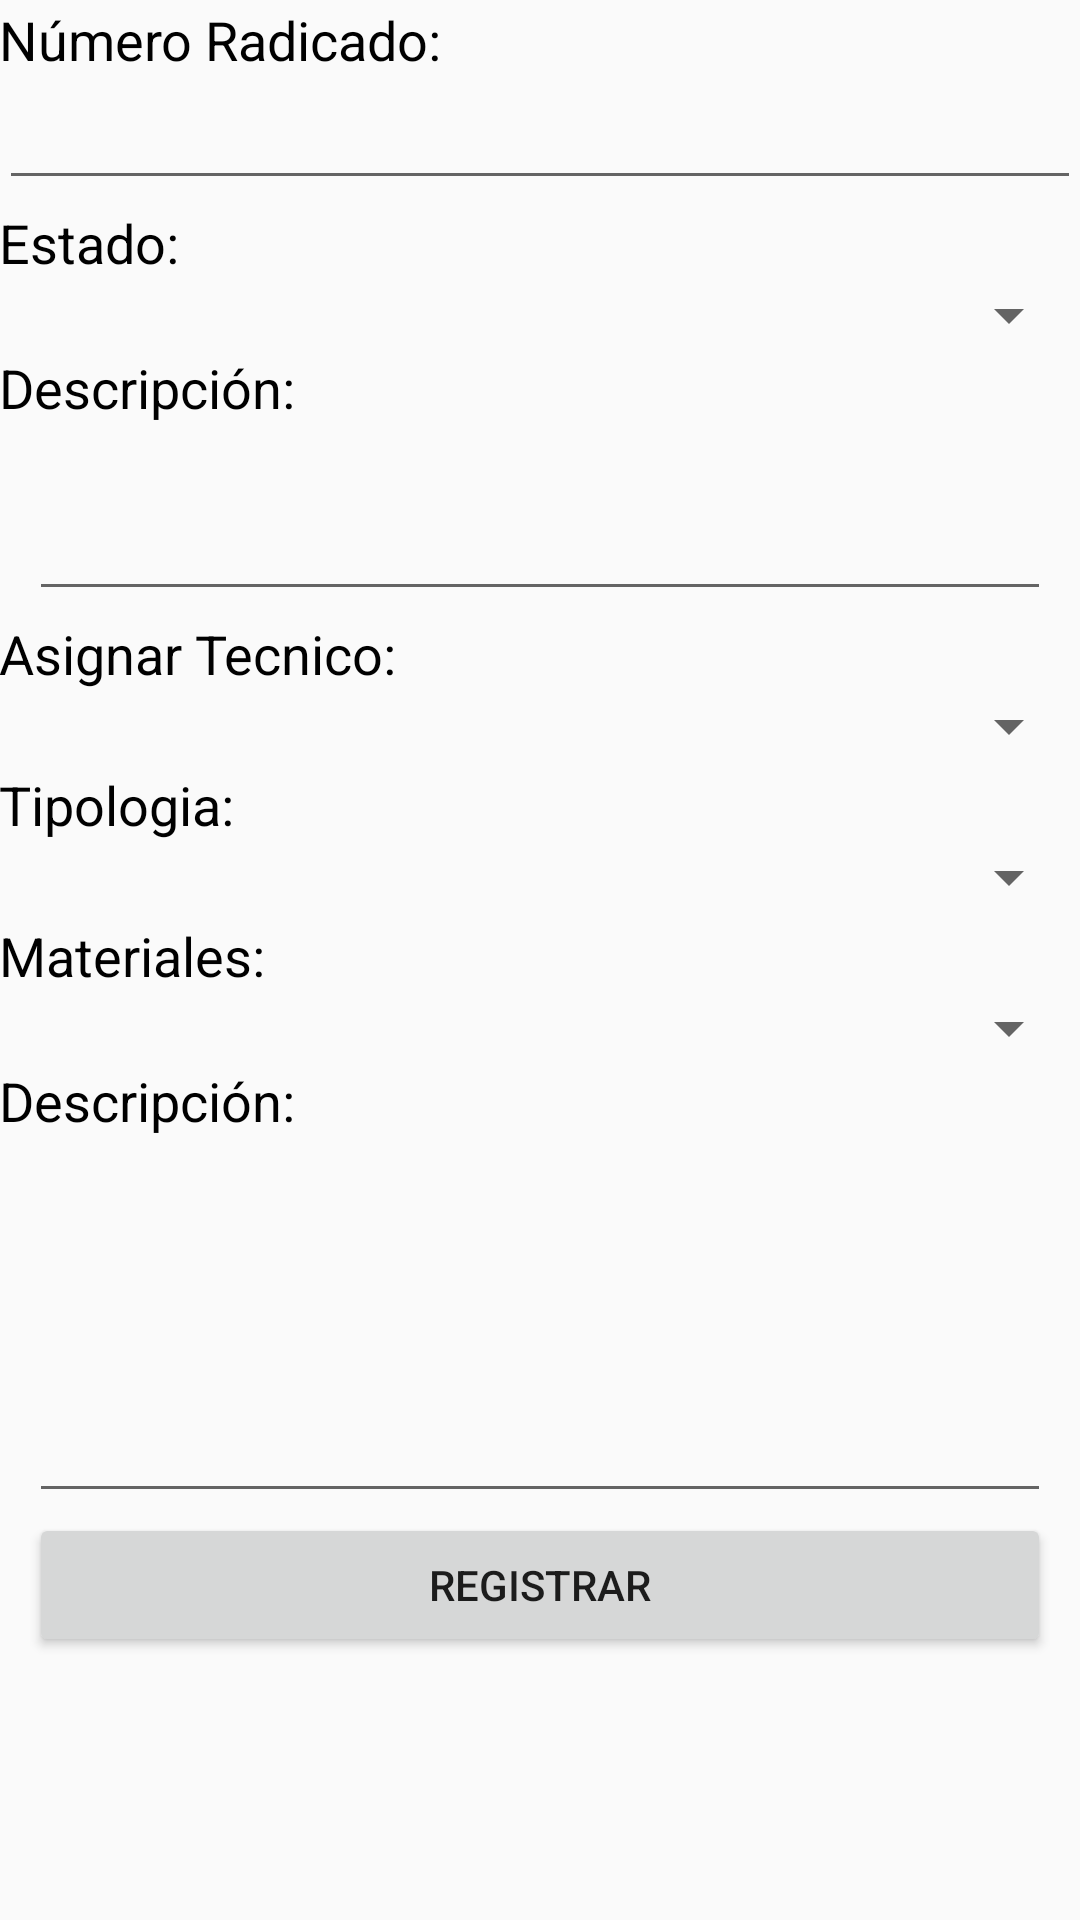

Layout XML and referenced resources for this Android screen:
<!-- AndroidManifest.xml: application theme AppTheme -->
<!-- res/layout/activity_asignar_radicado.xml -->
<?xml version="1.0" encoding="utf-8"?>
<RelativeLayout xmlns:android="http://schemas.android.com/apk/res/android"
    xmlns:tools="http://schemas.android.com/tools"
    android:layout_width="match_parent"
    android:layout_height="match_parent"
    android:paddingBottom="@dimen/activity_vertical_margin"
    android:paddingLeft="@dimen/activity_horizontal_margin"
    android:paddingRight="@dimen/activity_horizontal_margin"
    android:paddingTop="@dimen/activity_vertical_margin"
    tools:context="com.example.andres_desarrollo2.psfull.AsignarRadicadoActivity">

    <ScrollView
        android:layout_width="match_parent"
        android:layout_height="match_parent"
        android:fillViewport="true">

        <LinearLayout
            android:layout_width="match_parent"
            android:layout_height="wrap_content"
            android:orientation="vertical">

            <LinearLayout
                android:id="@+id/linearNumRadicado"
                android:layout_width="match_parent"
                android:layout_height="wrap_content"
                android:layout_marginTop="1dp"
                android:orientation="vertical">

                <TextView
                    android:layout_width="match_parent"
                    android:layout_height="0dp"
                    android:layout_gravity="center"
                    android:layout_weight="1"
                    android:text="Número Radicado:"
                    android:textColor="@android:color/background_dark"
                    android:textSize="18sp" />

                <EditText
                    android:layout_width="match_parent"
                    android:layout_height="0dp"
                    android:layout_weight="2" />
            </LinearLayout>

            <LinearLayout
                android:id="@+id/linearEstado"
                android:layout_width="match_parent"
                android:layout_height="wrap_content"
                android:layout_marginTop="2dp"
                android:orientation="vertical">

                <TextView
                    android:layout_width="match_parent"
                    android:layout_height="0dp"
                    android:layout_gravity="center"
                    android:layout_weight="1"
                    android:text="Estado:"
                    android:textColor="@android:color/background_dark"
                    android:textSize="18sp" />

                <Spinner
                    android:id="@+id/combo_estado"
                    android:layout_width="match_parent"
                    android:layout_height="0dp"
                    android:layout_weight="2" />
            </LinearLayout>

            <LinearLayout
                android:id="@+id/LinearDescripcion"
                android:layout_width="match_parent"
                android:layout_height="wrap_content"
                android:orientation="vertical">

                <TextView
                    android:layout_width="match_parent"
                    android:layout_height="wrap_content"
                    android:text="Descripción:"
                    android:textColor="@android:color/background_dark"
                    android:textSize="18sp" />

                <ScrollView
                    android:layout_width="match_parent"
                    android:layout_height="wrap_content">

                    <EditText
                        android:layout_width="fill_parent"
                        android:layout_height="wrap_content"
                        android:layout_marginLeft="10dip"
                        android:layout_marginRight="10dip"
                        android:lines="2"
                        android:singleLine="false" />
                </ScrollView>
            </LinearLayout>

            <LinearLayout
                android:id="@+id/linearTecnico"
                android:layout_width="match_parent"
                android:layout_height="wrap_content"
                android:layout_marginTop="2dp"
                android:orientation="vertical">

                <TextView
                    android:layout_width="match_parent"
                    android:layout_height="0dp"
                    android:layout_gravity="center"
                    android:layout_weight="1"
                    android:text="Asignar Tecnico:"
                    android:textColor="@android:color/background_dark"
                    android:textSize="18sp" />

                <Spinner
                    android:id="@+id/spinner_tecnico"
                    android:layout_width="match_parent"
                    android:layout_height="0dp"
                    android:layout_weight="2" />
            </LinearLayout>


            <LinearLayout
                android:id="@+id/linearTipologia"
                android:layout_width="match_parent"
                android:layout_height="wrap_content"
                android:layout_marginTop="2dp"
                android:orientation="vertical">

                <TextView
                    android:layout_width="match_parent"
                    android:layout_height="0dp"
                    android:layout_gravity="center"
                    android:layout_weight="1"
                    android:text="Tipologia:"
                    android:textColor="@android:color/background_dark"
                    android:textSize="18sp" />

                <Spinner
                    android:id="@+id/combo_tipoLogia"
                    android:layout_width="match_parent"
                    android:layout_height="0dp"
                    android:layout_weight="2" />
            </LinearLayout>


            <LinearLayout
                android:id="@+id/linearMateriales"
                android:layout_width="match_parent"
                android:layout_height="wrap_content"
                android:layout_marginTop="2dp"
                android:orientation="vertical">

                <TextView
                    android:layout_width="match_parent"
                    android:layout_height="0dp"
                    android:layout_gravity="center"
                    android:layout_weight="1"
                    android:text="Materiales:"
                    android:textColor="@android:color/background_dark"
                    android:textSize="18sp" />

                <Spinner
                    android:id="@+id/combo_materiales"
                    android:layout_width="match_parent"
                    android:layout_height="0dp"
                    android:layout_weight="2" />
            </LinearLayout>


            <LinearLayout
                android:id="@+id/linearMaterialesAsignados"
                android:layout_width="match_parent"
                android:layout_height="wrap_content"
                android:orientation="vertical">

                <TextView
                    android:layout_width="match_parent"
                    android:layout_height="wrap_content"
                    android:text="Descripción:"
                    android:textColor="@android:color/background_dark"
                    android:textSize="18sp" />

                <ScrollView
                    android:layout_width="match_parent"
                    android:layout_height="wrap_content">

                    <EditText
                        android:layout_width="fill_parent"
                        android:layout_height="40dp"
                        android:layout_marginLeft="10dip"
                        android:layout_marginRight="10dip"
                        android:lines="5"
                        android:singleLine="false" />
                </ScrollView>
            </LinearLayout>

            <LinearLayout
                android:id="@+id/btnLinear"
                android:layout_width="fill_parent"
                android:layout_height="wrap_content"
                android:orientation="horizontal">

                <Button
                    android:id="@+id/btnRegis"
                    android:layout_width="150dp"
                    android:layout_height="wrap_content"
                    android:layout_marginLeft="10dp"
                    android:layout_marginRight="10dp"
                    android:layout_weight="0.5"
                    android:text="@string/btnRegistrar" />
            </LinearLayout>

        </LinearLayout>

    </ScrollView>

</RelativeLayout>
<!-- resources referenced by this layout -->
<resources>
  <string name="btnRegistrar">Registrar</string>
  <style name="AppTheme" parent="Theme.AppCompat.Light.DarkActionBar">
          
          <item name="colorPrimary">@android:color/holo_blue_light</item>
          <item name="colorPrimaryDark">@android:color/holo_blue_dark</item>
          <item name="colorAccent">@android:color/holo_blue_light</item>
      </style>
</resources>
